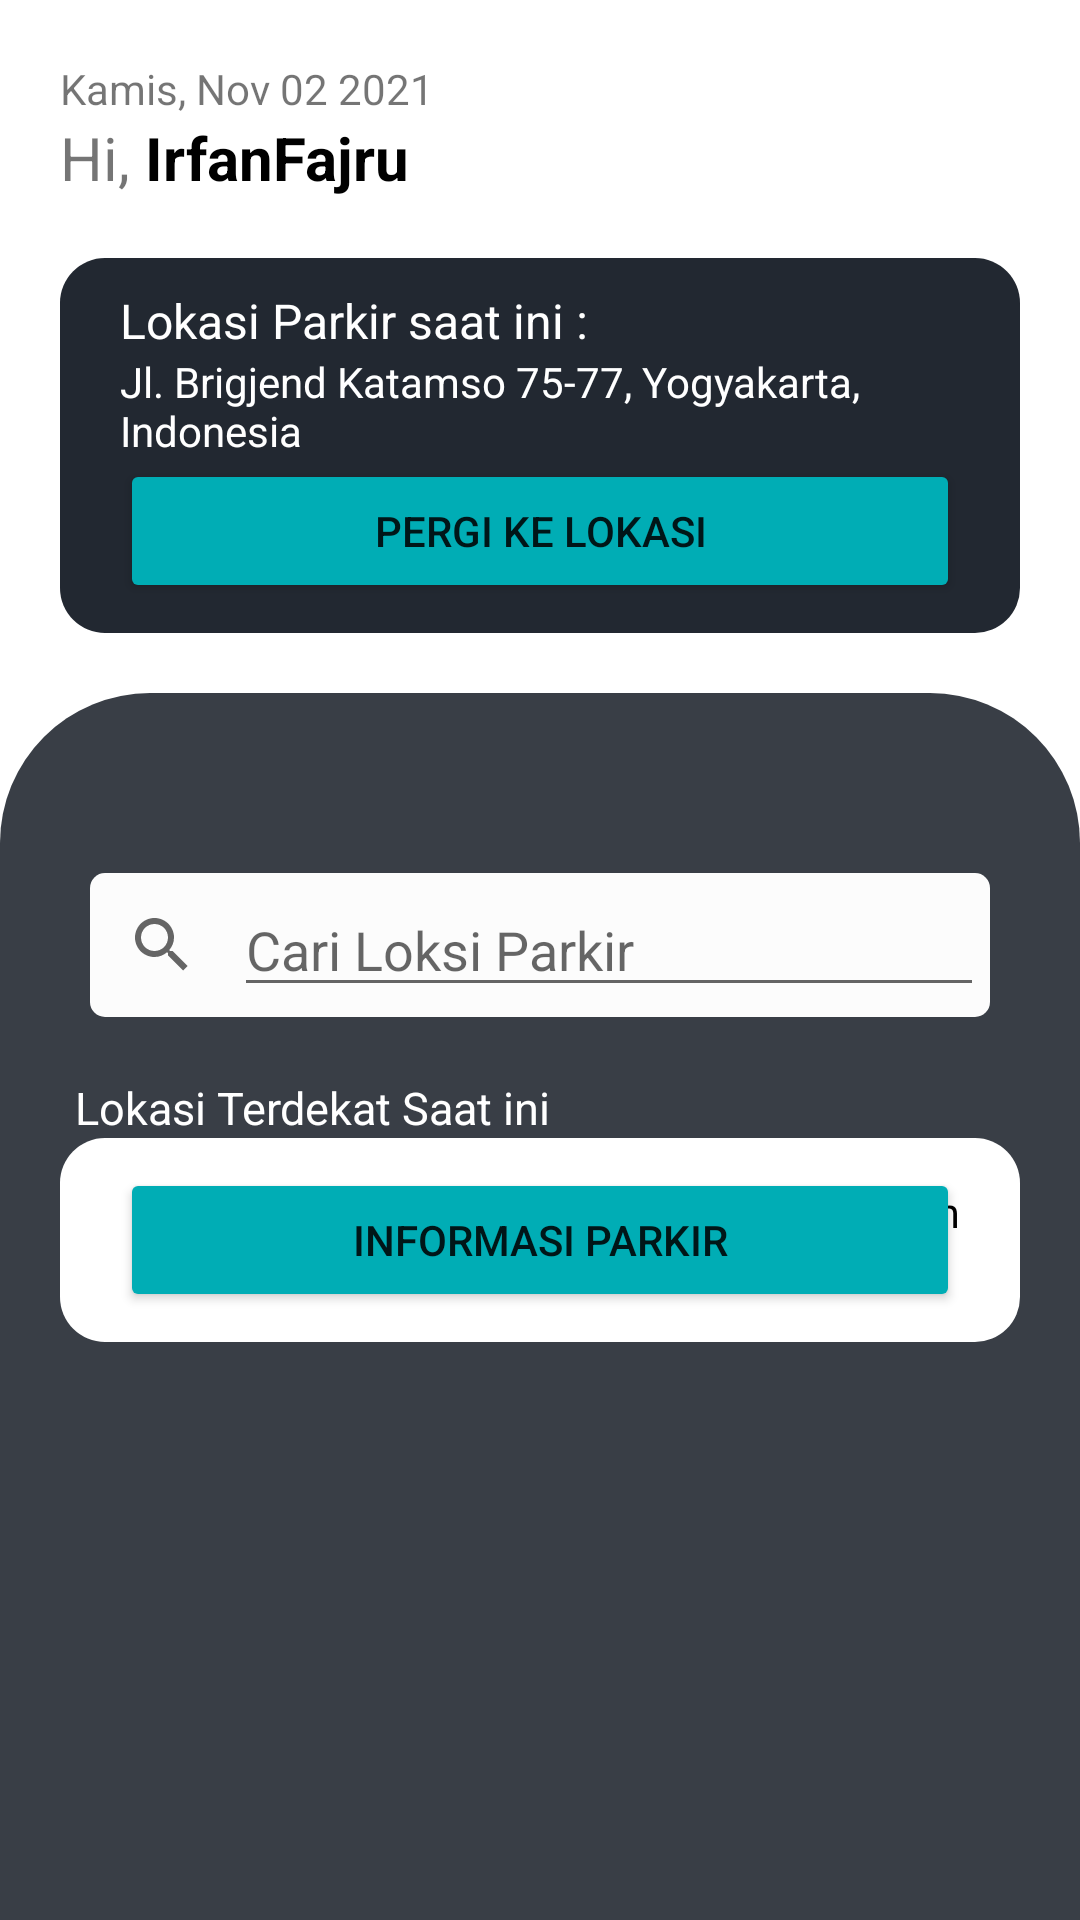

Layout XML and referenced resources for this Android screen:
<!-- AndroidManifest.xml: application theme Theme.Pmobile -->
<!-- res/layout/home.xml -->
<?xml version="1.0" encoding="utf-8"?>
<RelativeLayout xmlns:android="http://schemas.android.com/apk/res/android"
    xmlns:app="http://schemas.android.com/apk/res-auto"
    xmlns:tools="http://schemas.android.com/tools"
    android:layout_width="match_parent"
    android:layout_height="match_parent">


    <RelativeLayout
        android:layout_width="wrap_content"
        android:layout_height="wrap_content"
        android:id="@+id/sambutan">
        <TextView
            android:id="@+id/tampilTanggal"
            android:layout_width="wrap_content"
            android:layout_height="wrap_content"
            android:text="Kamis, Nov 02 2021"
            android:layout_marginTop="20dp"
            android:layout_marginLeft="20dp"/>
        <TextView
            android:id="@+id/textviewSambutan"
            android:layout_below="@+id/tampilTanggal"
            android:layout_width="wrap_content"
            android:layout_height="wrap_content"
            android:text="Hi, "
            android:textSize="20dp"
            android:layout_marginLeft="20dp"/>

        <TextView
            android:id="@+id/tampilUsername"
            android:layout_width="wrap_content"
            android:layout_height="wrap_content"
            android:layout_below="@+id/tampilTanggal"
            android:layout_toRightOf="@+id/textviewSambutan"
            android:text="IrfanFajru"
            android:textColor="@color/black"
            android:textSize="20dp"
            android:textStyle="bold" />
    </RelativeLayout>

    <RelativeLayout
        android:id="@+id/layoutLokasi"
        android:layout_below="@+id/sambutan"
        android:layout_width="match_parent"
        android:layout_height="wrap_content"
        android:layout_marginTop="20dp"
        android:background="@drawable/rouded_corner_semi_black"
        android:paddingVertical="10dp"
        android:paddingHorizontal="20dp"
        android:layout_marginHorizontal="20dp">

        <TextView
            android:id="@+id/textviewLokasiParkir"
            android:layout_width="wrap_content"
            android:layout_height="wrap_content"
            android:text="Lokasi Parkir saat ini : "
            android:textColor="@color/white"
            android:textSize="16dp"
            />

        <TextView
            android:id="@+id/tampilLokasiParkir"
            android:layout_below="@+id/textviewLokasiParkir"
            android:layout_width="wrap_content"
            android:layout_height="wrap_content"
            android:text="Jl. Brigjend Katamso 75-77, Yogyakarta, Indonesia"
            android:textColor="@color/white"
            />

        <Button
            android:id="@+id/buttonParkir"
            android:layout_width="match_parent"
            android:layout_height="wrap_content"
            android:layout_below="@+id/tampilLokasiParkir"
            android:backgroundTint="@color/tosca"
            android:text="PERGI KE LOKASI" />
    </RelativeLayout>

    <RelativeLayout
        android:id="@+id/layoutCariParkir"
        android:layout_width="match_parent"
        android:layout_height="match_parent"
        android:layout_below="@+id/layoutLokasi"
        android:layout_marginTop="20dp"
        android:background="@drawable/bottom_menu"
        android:paddingHorizontal="20dp"
        android:paddingTop="50dp"
        android:paddingBottom="10dp">


        <RelativeLayout
            android:id="@+id/layoutPencarian"
            android:layout_width="wrap_content"
            android:layout_height="wrap_content"
            android:layout_marginHorizontal="10dp"
            android:layout_marginTop="10dp"
            android:background="@drawable/input_text_non_stroke">

            <SearchView
                android:id="@+id/iconSearch"
                android:layout_width="wrap_content"
                android:layout_height="wrap_content" />

            <EditText
                android:id="@+id/inputLokasi"
                android:layout_width="match_parent"
                android:layout_height="wrap_content"
                android:layout_centerVertical="true"
                android:layout_marginRight="2dp"
                android:layout_toRightOf="@+id/iconSearch"
                android:hint="Cari Loksi Parkir"
                android:inputType="text"
                tools:ignore="TouchTargetSizeCheck" />
        </RelativeLayout>

        <TextView
            android:id="@+id/textviewLokasiTerdekat"
            android:layout_width="wrap_content"
            android:layout_height="wrap_content"
            android:layout_below="@+id/layoutPencarian"
            android:layout_marginLeft="5dp"
            android:layout_marginTop="20dp"
            android:text="Lokasi Terdekat Saat ini"
            android:textColor="@color/white"
            android:textSize="15dp" />

        <RelativeLayout
            android:id="@+id/layoutLokasiParkir"
            android:layout_width="match_parent"
            android:layout_height="wrap_content"
            android:layout_below="@+id/textviewLokasiTerdekat"
            android:background="@drawable/rounded_corner_white"
            android:paddingHorizontal="20dp"
            android:paddingVertical="10dp">

            <ImageView
                android:id="@+id/imageViewMaps"
                android:layout_width="wrap_content"
                android:layout_height="wrap_content"
                app:srcCompat="@drawable/ic_baseline_map_24" />

            <TextView
                android:id="@+id/tampilListParkir"
                android:layout_width="wrap_content"
                android:layout_height="wrap_content"
                android:layout_marginLeft="10dp"
                android:layout_marginTop="5dp"
                android:layout_toRightOf="@+id/imageViewMaps"
                android:text="Ambarukmo Plaza Parking"
                android:textColor="@color/black" />

            <TextView
                android:id="@+id/tampilHargaParkir"
                android:layout_width="wrap_content"
                android:layout_height="wrap_content"
                android:layout_alignParentRight="true"
                android:layout_marginTop="5dp"
                android:layout_toRightOf="@+id/tampilListParkir"
                android:gravity="right"
                android:text="Rp 5.000,-/Jam"
                android:textColor="@color/black" />

            <Button
                android:id="@+id/buttonInfoParkir"
                android:layout_width="match_parent"
                android:layout_height="wrap_content"
                android:layout_below="@+id/imageViewMaps"
                android:backgroundTint="@color/tosca"
                android:text="INFORMASI PARKIR" />
        </RelativeLayout>
    </RelativeLayout>
</RelativeLayout>
<!-- resources referenced by this layout -->
<resources>
  <color name="black">#000</color>
  <color name="tosca">#00ADB5</color>
  <color name="white">#fff</color>
  <!-- drawable bottom_menu (drawable) -->
  <?xml version="1.0" encoding="utf-8"?>
  <shape xmlns:android="http://schemas.android.com/apk/res/android"
      android:shape="rectangle" android:padding="10dp">
      <solid android:color="@color/semigrey"/>
      <corners
          android:bottomRightRadius="0dp"
          android:bottomLeftRadius="0dp"
          android:topLeftRadius="50dp"
          android:topRightRadius="50dp"/>
  </shape>
  <!-- drawable input_text_non_stroke (drawable) -->
  <?xml version="1.0" encoding="utf-8"?>
  <shape xmlns:android="http://schemas.android.com/apk/res/android"
      android:shape="rectangle" android:padding="10dp">
      <solid android:color="@color/lightgrey"/>
      <corners
          android:radius="5dp"/>
  </shape>
  <!-- drawable rouded_corner_semi_black (drawable) -->
  <?xml version="1.0" encoding="utf-8"?>
  <shape xmlns:android="http://schemas.android.com/apk/res/android"
      android:shape="rectangle" android:padding="10dp">
      <solid android:color="@color/semiblack"/>
      <corners
          android:bottomRightRadius="15dp"
          android:bottomLeftRadius="15dp"
          android:topLeftRadius="15dp"
          android:topRightRadius="15dp"/>
  </shape>
  <!-- drawable rounded_corner_white (drawable) -->
  <?xml version="1.0" encoding="utf-8"?>
  <shape xmlns:android="http://schemas.android.com/apk/res/android"
      android:shape="rectangle" android:padding="10dp">
      <solid android:color="@color/white"/>
      <corners
          android:radius="15dp"/>
  
  </shape>
  <style name="Theme.Pmobile" parent="Theme.MaterialComponents.Light.NoActionBar">
          
          <item name="colorPrimary">@color/colorPrimary</item>
          <item name="colorPrimaryVariant">@color/semiblack</item>
          <item name="colorOnPrimary">@color/white</item>
          
          <item name="colorSecondary">@color/tosca</item>
          <item name="colorSecondaryVariant">@color/grey</item>
          <item name="colorOnSecondary">@color/black</item>
          
          <item name="android:statusBarColor" tools:targetApi="l">?attr/colorPrimaryVariant</item>
          
      </style>
  <color name="semigrey">#393E46</color>
  <color name="lightgrey">#fcfcfc</color>
      //custom color button
  <color name="semiblack">#222831</color>
  <color name="colorPrimary">#00ADB5</color>
  <color name="grey">#EEEEEE</color>
</resources>
